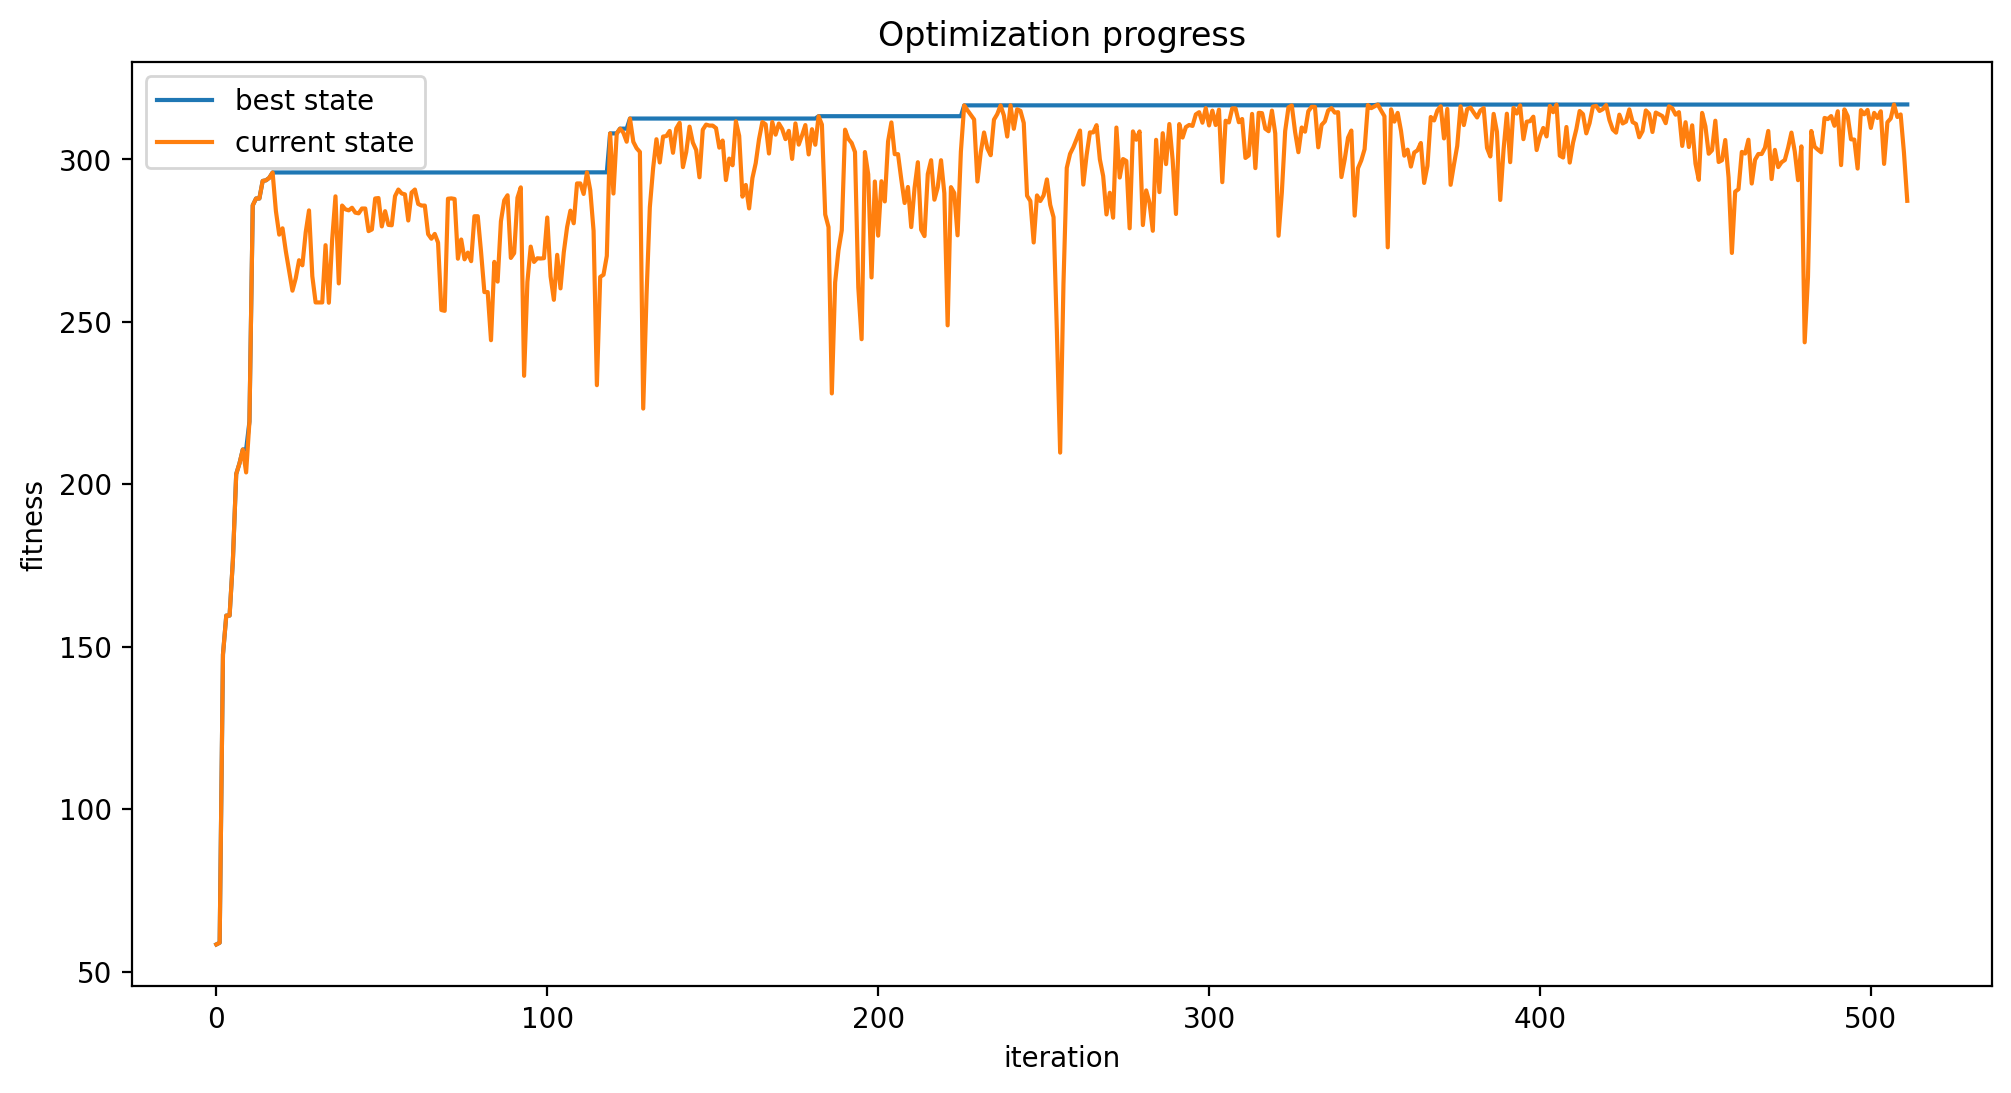

Data behind this chart, as committed beside it:
best fitness, curr fitness, tabu list size
58.37, 58.37, 1
58.9, 58.9, 2
147.6, 147.6, 3
159.6, 159.6, 4
159.6, 159.6, 5
176.7, 176.7, 6
203.1, 203.1, 7
206.5, 206.5, 8
210.7, 210.7, 9
210.7, 203.6, 10
219.3, 219.3, 11
285.8, 285.8, 12
288, 288, 13
288, 288, 14
293.3, 293.3, 15
293.5, 293.5, 16
294.3, 294.3, 17
296, 296, 18
296, 284.1, 19
296, 276.8, 20
296, 278.8, 21
296, 271.7, 22
296, 265.7, 23
296, 259.6, 24
296, 263.4, 25
296, 269, 26
296, 267.4, 27
296, 277.5, 28
296, 284.3, 29
296, 264, 30
296, 256, 31
296, 256, 32
296, 256, 33
296, 273.6, 33
296, 255.9, 34
296, 275.3, 35
296, 288.6, 36
296, 261.8, 37
296, 285.8, 38
296, 284.6, 39
296, 284.3, 40
296, 285.1, 41
296, 283.6, 42
296, 283.4, 43
296, 284.9, 44
296, 284.9, 45
296, 277.9, 46
296, 278.4, 47
296, 288, 47
296, 288.1, 47
296, 279.4, 48
296, 284.1, 49
296, 279.8, 50
296, 279.7, 51
296, 288.7, 52
296, 290.7, 53
296, 289.5, 54
296, 289.2, 55
296, 281.2, 56
296, 289.8, 57
... 452 more rows
